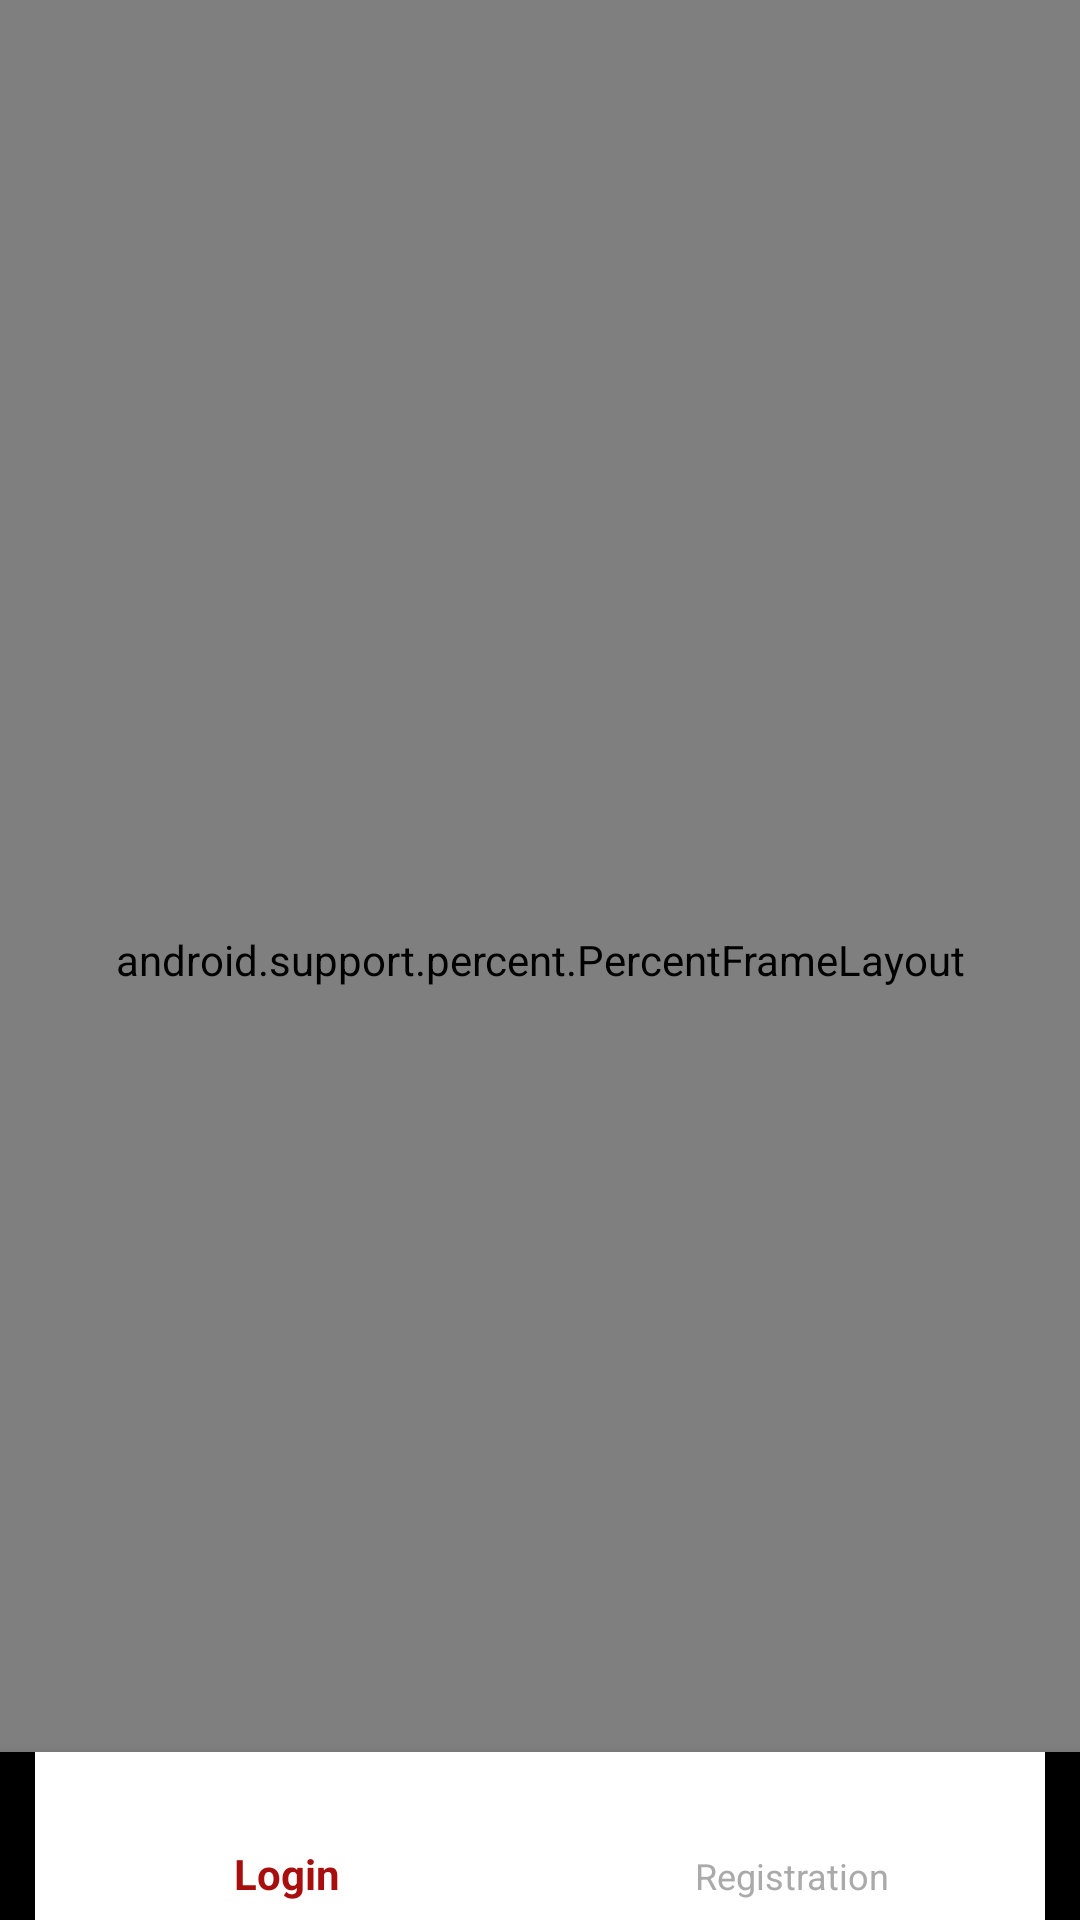

The Android layout XML behind this screen, and the referenced resources:
<!-- AndroidManifest.xml: application theme carWalaAppTheme -->
<!-- res/layout/activity_main.xml -->
<?xml version="1.0" encoding="utf-8"?>
<RelativeLayout xmlns:android="http://schemas.android.com/apk/res/android"
    xmlns:tools="http://schemas.android.com/tools"
    xmlns:app="http://schemas.android.com/apk/res-auto"
    android:id="@+id/activity_main"
    android:layout_width="match_parent"
    android:layout_height="match_parent"
    android:background="@color/white"
    tools:context="com.example.rajan.cabwala.MainActivity">

    <android.support.percent.PercentFrameLayout
        android:layout_width="match_parent"
        android:layout_height="match_parent"
        android:orientation="vertical">
    <RelativeLayout
        android:layout_width="match_parent"
        app:layout_heightPercent="90%"
        android:id="@+id/frame_main"></RelativeLayout>

    
    </android.support.percent.PercentFrameLayout>

    <android.support.design.widget.BottomNavigationView
        android:id="@+id/bottom_navigation"
        android:layout_width="fill_parent"
        android:layout_height="wrap_content"
        android:layout_alignParentBottom="true"
        app:itemBackground="@color/white"
        app:itemIconTint="@drawable/color_state"
        app:itemTextColor="@drawable/color_state"
        app:menu="@menu/menu"
        android:layout_marginLeft="0sp"
        android:layout_alignParentStart="true" />



</RelativeLayout>
<!-- resources referenced by this layout -->
<resources>
  <color name="white">#ffffff</color>
  <!-- drawable color_state (drawable) -->
  <?xml version="1.0" encoding="utf-8"?>
  <selector xmlns:android="http://schemas.android.com/apk/res/android">
      <item android:color="@color/carWalaColorPrimary" android:state_checked="true" />
      <item android:color="@android:color/darker_gray" android:state_checked="false" />
  </selector>
  <style name="carWalaAppTheme" parent="Theme.AppCompat.Light.DarkActionBar">
          
          <item name="colorPrimary">@color/carWalaColorPrimary</item>
          <item name="colorPrimaryDark">@color/carWalaColorPrimary</item>
          <item name="colorAccent">@color/carWalaColorAccent</item>
          <item name="android:fontFamily">sans-serif</item>
      </style>
  <color name="carWalaColorPrimary">#a80e0e</color>
  <color name="carWalaColorAccent">#a80e0e</color>
</resources>
